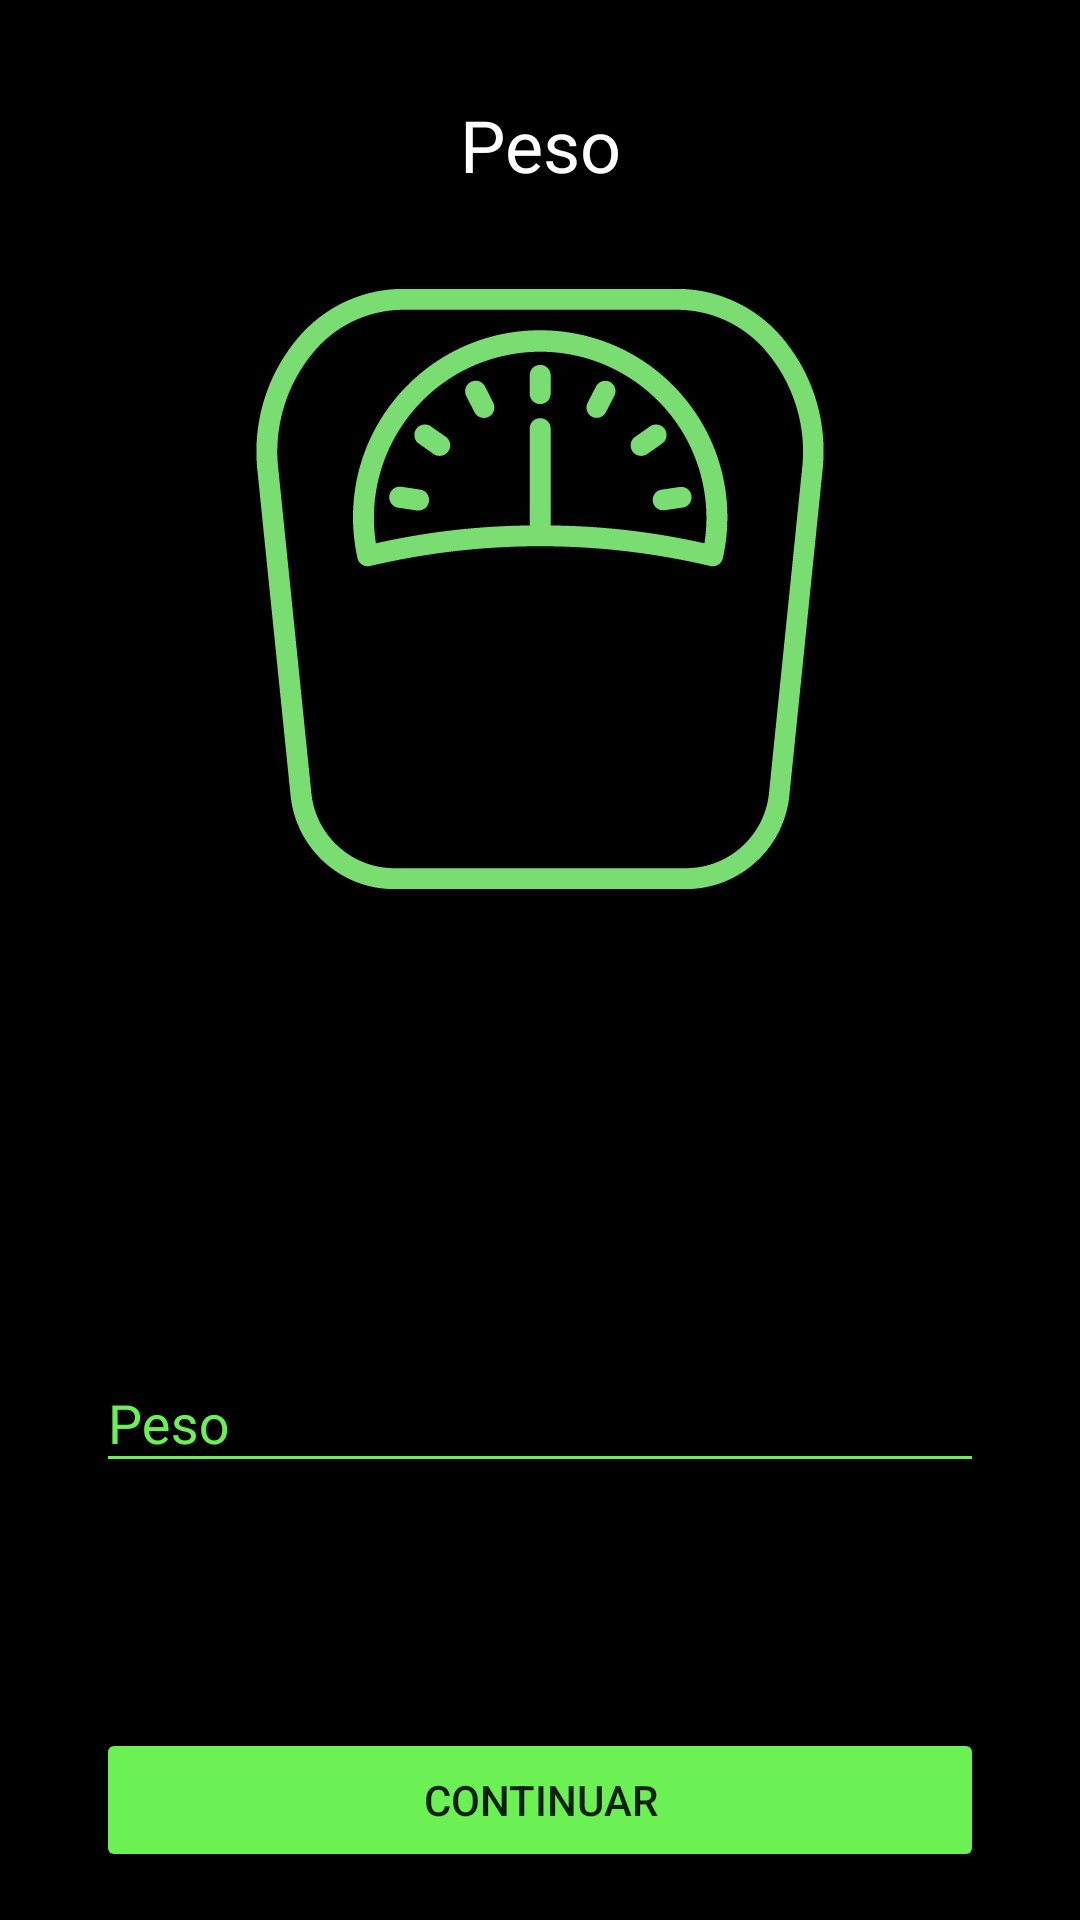

Here is an Android app screen rendered from its layout file. Give the layout XML and the strings, colors and styles it references.
<!-- AndroidManifest.xml: application theme Theme.MyApplication -->
<!-- res/layout/fragment_weight.xml -->
<?xml version="1.0" encoding="utf-8"?>
<layout xmlns:android="http://schemas.android.com/apk/res/android"
    xmlns:app="http://schemas.android.com/apk/res-auto">

    <data>

        <variable
            name="viewModel"
            type="com.example.easycode.ui.register.RegisterViewModel" />
    </data>

    <androidx.constraintlayout.widget.ConstraintLayout
        android:layout_width="match_parent"
        android:layout_height="match_parent"
        android:background="@color/black"
        >

        <TextView
            android:id="@+id/title"
            android:layout_width="match_parent"
            android:layout_height="wrap_content"
            app:layout_constraintEnd_toEndOf="parent"
            app:layout_constraintStart_toStartOf="parent"
            app:layout_constraintTop_toTopOf="parent"
            android:layout_marginTop="32dp"
            android:text="Peso"
            android:textSize="24sp"
            android:textAlignment="center"
            android:textColor="@color/white"
            />

        <ImageView
            android:id="@+id/image"
            android:layout_width="200dp"
            android:layout_height="200dp"
            app:layout_constraintEnd_toEndOf="parent"
            app:layout_constraintStart_toStartOf="parent"
            app:layout_constraintTop_toBottomOf="@id/title"
            android:layout_marginTop="32dp"
            android:src="@drawable/ic_coach_app_05"
            />

        <LinearLayout
            android:layout_width="match_parent"
            android:layout_height="wrap_content"
            android:orientation="vertical"
            app:layout_constraintEnd_toEndOf="parent"
            app:layout_constraintStart_toStartOf="parent"
            app:layout_constraintTop_toBottomOf="@id/image"
            android:layout_marginHorizontal="32dp"
            android:layout_marginTop="64dp"
            app:layout_constraintBottom_toTopOf="@id/btnContinuar"
            >

            <com.google.android.material.textfield.TextInputLayout
                android:layout_width="match_parent"
                android:layout_height="wrap_content"
                android:hint="Peso"
                style="@style/Widget.Design.TextInputLayout"
                android:textColorHint="@color/green_primary"
                >

                <com.google.android.material.textfield.TextInputEditText
                    android:id="@+id/edtWeight"
                    android:layout_width="match_parent"
                    android:layout_height="wrap_content"
                    android:textColor="@color/white"
                    android:backgroundTint="@color/green_primary"
                    />

            </com.google.android.material.textfield.TextInputLayout>

        </LinearLayout>

        <Button
            android:id="@+id/btnContinuar"
            android:layout_width="match_parent"
            android:layout_height="wrap_content"
            android:text="Continuar"
            app:layout_constraintEnd_toEndOf="parent"
            app:layout_constraintStart_toStartOf="parent"
            app:layout_constraintBottom_toBottomOf="parent"
            android:layout_marginBottom="16dp"
            android:layout_marginHorizontal="32dp"
            app:backgroundTint="@color/green_primary"
            app:cornerRadius="16dp"
            app:rippleColor="#33AAAAAA"
            app:strokeWidth="1dp"
            />


    </androidx.constraintlayout.widget.ConstraintLayout>
</layout>
<!-- resources referenced by this layout -->
<resources>
  <color name="black">#FF000000</color>
  <color name="green_primary">#6BF153</color>
  <color name="white">#FFFFFFFF</color>
  <!-- drawable ic_coach_app_05: png bitmap (drawable, 17125 bytes) -->
  <style name="Theme.MyApplication" parent="Theme.MaterialComponents.DayNight.DarkActionBar">
          
          <item name="colorPrimary">@color/white</item>
          <item name="colorPrimaryVariant">@color/green_primary</item>
          <item name="colorOnPrimary">@color/white</item>
          
          <item name="colorSecondary">@color/teal_200</item>
          <item name="colorSecondaryVariant">@color/teal_700</item>
          <item name="colorOnSecondary">@color/black</item>
          
          <item name="android:statusBarColor" tools:targetApi="l">?attr/colorPrimaryVariant</item>
          
      </style>
  <color name="teal_200">#6BF153</color>
  <color name="teal_700">#FF018786</color>
</resources>
